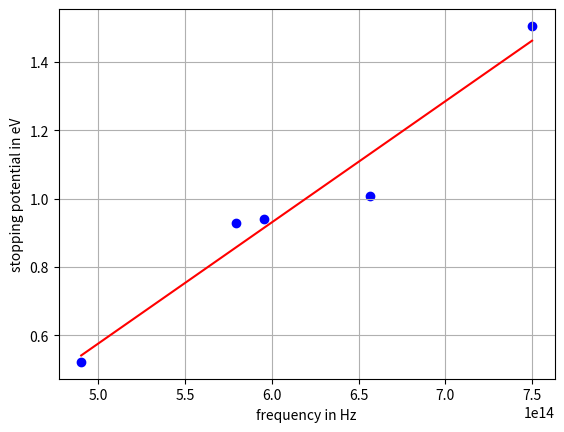

This chart was generated by the following Python code:
import numpy as np
import math as mt
from matplotlib import pyplot as plt

planck = 4.135667516*10**(-15) #eV*s

wl = np.array([612, 518, 504, 457, 400]) #nm
sp = np.array([0.522, 0.928, 0.941, 1.008, 1.506]) #eV

c = 3*10**8 #m/s
V0 = np.zeros([len(wl)])
wlim = np.zeros([len(wl)])
fit = np.zeros(5)
for i in range(len(wl)):
    wlim[i] = wl[i]*10**(-9)
    V0[i] = c/wlim[i]

a,b = np.polyfit(V0,sp,1)

for m in range(len(wl)):
    fit[m] = V0[m]*a + b

fail = (abs(a-planck)/planck)*100

plt.plot(V0,fit,'r')
plt.scatter(V0,sp,c='b')
plt.grid()
plt.xlabel("frequency in Hz")
plt.ylabel("stopping potential in eV")



